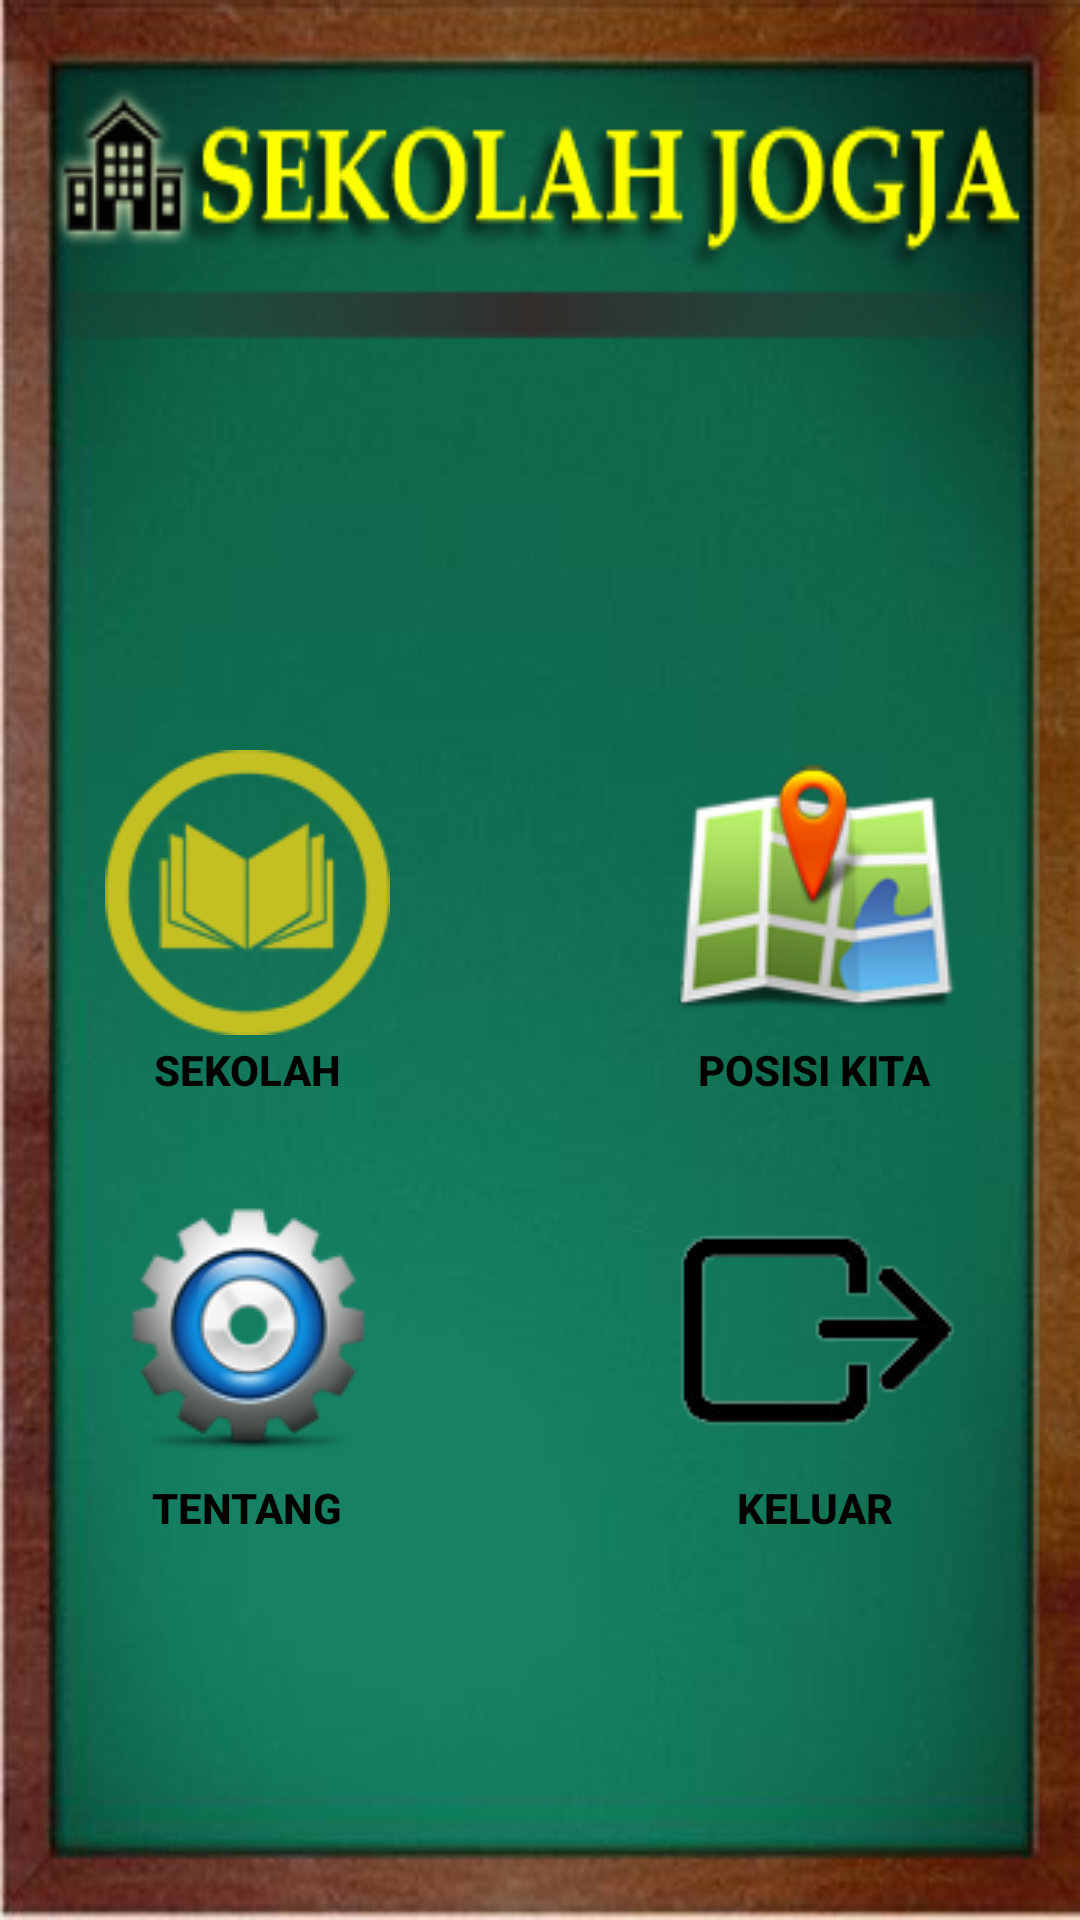

This screen was rendered from an Android layout file. Write that file and the resources it references.
<!-- AndroidManifest.xml: application theme AppTheme -->
<!-- res/layout/activity_main.xml -->
<?xml version="1.0" encoding="utf-8"?>
<RelativeLayout xmlns:android="http://schemas.android.com/apk/res/android"
    android:id="@+id/home_root"
    android:layout_width="fill_parent"
    android:layout_height="fill_parent"
    android:layout_weight="1"
    android:orientation="vertical"
    android:background="@drawable/back">

    <Button
        android:id="@+id/btn_menusekolah"
        style="@style/DashboardButton"
        android:layout_above="@+id/btn_tentang"
        android:layout_alignLeft="@+id/btn_tentang"
        android:layout_marginBottom="31dp"
        android:drawableTop="@drawable/infos"
        android:text="@string/sekolah" />

    <Button
        android:id="@+id/btn_peta"
        style="@style/DashboardButton"
        android:layout_alignBaseline="@+id/btn_menusekolah"
        android:layout_alignBottom="@+id/btn_menusekolah"
        android:layout_alignParentRight="true"
        android:layout_marginRight="41sp"
        android:drawableTop="@drawable/peta"
        android:text="@string/peta" />


    <Button
        android:id="@+id/btn_tentang"
        style="@style/DashboardButton"
        android:layout_alignParentBottom="true"
        android:layout_alignParentLeft="true"
        android:layout_marginBottom="129dp"
        android:layout_marginLeft="35dp"
        android:drawableTop="@drawable/bantuan"
        android:text="@string/tentang" />

    <Button
        android:id="@+id/btn_keluar"
        style="@style/DashboardButton"
        android:layout_alignBaseline="@+id/btn_tentang"
        android:layout_alignBottom="@+id/btn_tentang"
        android:layout_alignLeft="@+id/btn_peta"
        android:drawableTop="@drawable/keluar"
        android:text="@string/keluar" />

</RelativeLayout>
<!-- resources referenced by this layout -->
<resources>
  <!-- drawable back: png bitmap (drawable, 151931 bytes) -->
  <!-- drawable bantuan: png bitmap (drawable, 17251 bytes) -->
  <!-- drawable infos: png bitmap (drawable, 7686 bytes) -->
  <!-- drawable keluar: png bitmap (drawable, 6182 bytes) -->
  <!-- drawable peta: png bitmap (drawable, 18212 bytes) -->
  <string name="keluar">Keluar</string>
  <string name="peta">Posisi Kita</string>
  <string name="sekolah">Sekolah</string>
  <string name="tentang">Tentang</string>
  <style name="DashboardButton">
          <item name="android:layout_gravity">center_vertical</item>
          <item name="android:layout_width">95dp</item>
          <item name="android:layout_height">115dp</item>
          <item name="android:gravity">center_horizontal</item>
          <item name="android:drawablePadding">2dp</item>
          <item name="android:textSize">14sp</item>
          <item name="android:textStyle">bold</item>
          <item name="android:textColor">#000000</item>
          <item name="android:background">@null</item>
      </style>
  <style name="AppTheme" parent="Theme.AppCompat.Light.DarkActionBar">
          
      </style>
</resources>
